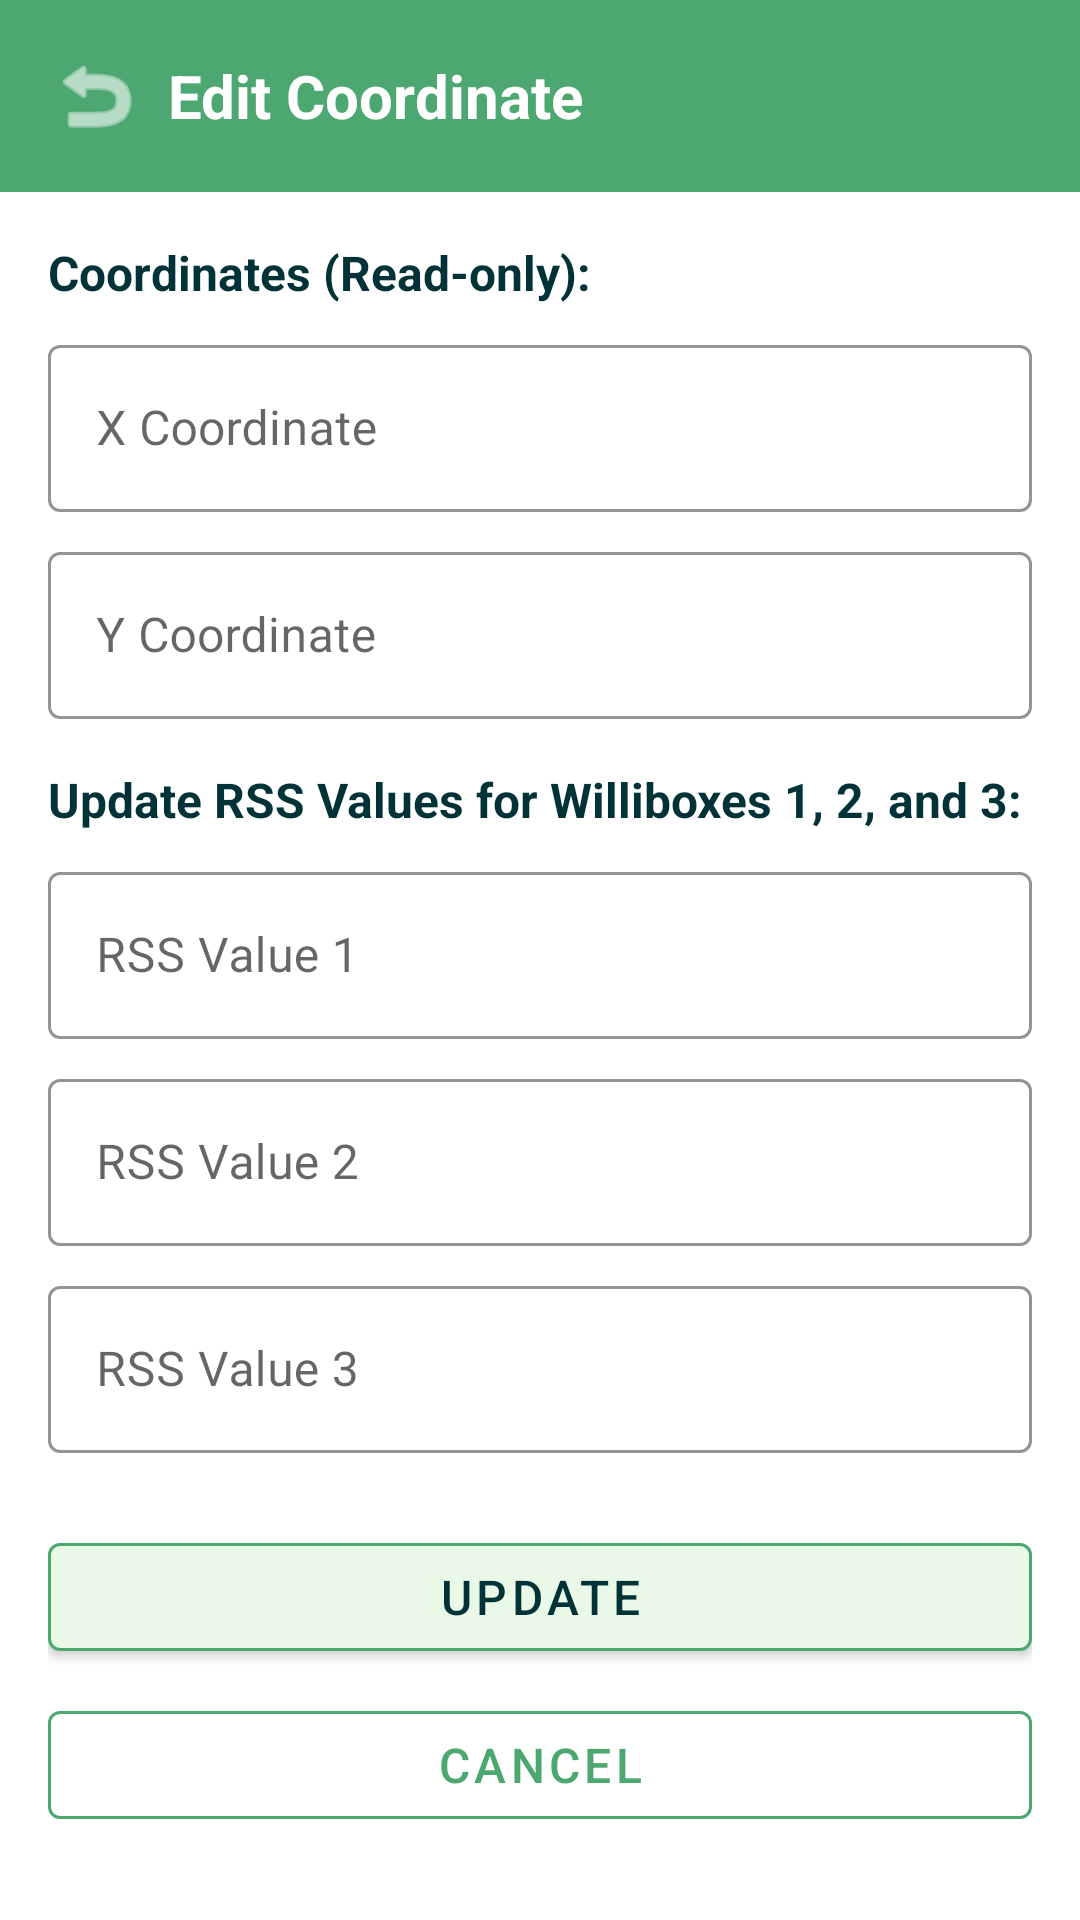

Android layout source for this screen:
<!-- AndroidManifest.xml: application theme Theme.WirelessLocationStud -->
<!-- res/layout/activity_edit_coordinate.xml -->
<?xml version="1.0" encoding="utf-8"?>
<LinearLayout xmlns:android="http://schemas.android.com/apk/res/android"
    xmlns:app="http://schemas.android.com/apk/res-auto"
    android:layout_width="match_parent"
    android:layout_height="match_parent"
    android:orientation="vertical">

    <LinearLayout
        android:layout_width="match_parent"
        android:layout_height="wrap_content"
        android:orientation="horizontal"
        android:background="@color/border_color"
        android:padding="16dp"
        android:gravity="center_vertical">

        <ImageButton
            android:id="@+id/button_back"
            android:layout_width="wrap_content"
            android:layout_height="wrap_content"
            android:src="@android:drawable/ic_menu_revert"
            android:background="?attr/selectableItemBackgroundBorderless"
            android:contentDescription="Back"
            app:tint="@android:color/white" />

        <TextView
            android:layout_width="0dp"
            android:layout_height="wrap_content"
            android:layout_weight="1"
            android:text="Edit Coordinate"
            android:textSize="20sp"
            android:textStyle="bold"
            android:textColor="@android:color/white"
            android:layout_marginStart="8dp" />
    </LinearLayout>

    <ScrollView
        android:layout_width="match_parent"
        android:layout_height="0dp"
        android:layout_weight="1"
        android:background="@color/home_background">

        <LinearLayout
            android:layout_width="match_parent"
            android:layout_height="wrap_content"
            android:orientation="vertical"
            android:padding="16dp">

            <TextView
                android:layout_width="wrap_content"
                android:layout_height="wrap_content"
                android:text="Coordinates (Read-only):"
                android:textSize="16sp"
                android:textStyle="bold"
                android:textColor="@color/text_color"
                android:layout_marginBottom="8dp" />

            <com.google.android.material.textfield.TextInputLayout
                android:id="@+id/input_x_layout"
                android:layout_width="match_parent"
                android:layout_height="wrap_content"
                android:hint="X Coordinate"
                app:boxStrokeColor="@color/border_color"
                app:hintTextColor="@color/border_color"
                android:layout_marginBottom="8dp"
                style="@style/Widget.MaterialComponents.TextInputLayout.OutlinedBox">

                <com.google.android.material.textfield.TextInputEditText
                    android:id="@+id/input_x"
                    android:layout_width="match_parent"
                    android:layout_height="wrap_content"
                    android:inputType="numberSigned"
                    android:enabled="false"
                    android:textColor="@color/text_color" />
            </com.google.android.material.textfield.TextInputLayout>

            <com.google.android.material.textfield.TextInputLayout
                android:id="@+id/input_y_layout"
                android:layout_width="match_parent"
                android:layout_height="wrap_content"
                android:hint="Y Coordinate"
                app:boxStrokeColor="@color/border_color"
                app:hintTextColor="@color/border_color"
                android:layout_marginBottom="16dp"
                style="@style/Widget.MaterialComponents.TextInputLayout.OutlinedBox">

                <com.google.android.material.textfield.TextInputEditText
                    android:id="@+id/input_y"
                    android:layout_width="match_parent"
                    android:layout_height="wrap_content"
                    android:inputType="numberSigned"
                    android:enabled="false"
                    android:textColor="@color/text_color" />
            </com.google.android.material.textfield.TextInputLayout>

            <TextView
                android:layout_width="wrap_content"
                android:layout_height="wrap_content"
                android:text="Update RSS Values for Williboxes 1, 2, and 3:"
                android:textSize="16sp"
                android:textStyle="bold"
                android:textColor="@color/text_color"
                android:layout_marginBottom="8dp" />

            <com.google.android.material.textfield.TextInputLayout
                android:id="@+id/input_rss1_layout"
                android:layout_width="match_parent"
                android:layout_height="wrap_content"
                android:hint="RSS Value 1"
                app:boxStrokeColor="@color/border_color"
                app:hintTextColor="@color/border_color"
                android:layout_marginBottom="8dp"
                style="@style/Widget.MaterialComponents.TextInputLayout.OutlinedBox">

                <com.google.android.material.textfield.TextInputEditText
                    android:id="@+id/input_rss1"
                    android:layout_width="match_parent"
                    android:layout_height="wrap_content"
                    android:inputType="number"
                    android:textColor="@color/text_color" />
            </com.google.android.material.textfield.TextInputLayout>

            <com.google.android.material.textfield.TextInputLayout
                android:id="@+id/input_rss2_layout"
                android:layout_width="match_parent"
                android:layout_height="wrap_content"
                android:hint="RSS Value 2"
                app:boxStrokeColor="@color/border_color"
                app:hintTextColor="@color/border_color"
                android:layout_marginBottom="8dp"
                style="@style/Widget.MaterialComponents.TextInputLayout.OutlinedBox">

                <com.google.android.material.textfield.TextInputEditText
                    android:id="@+id/input_rss2"
                    android:layout_width="match_parent"
                    android:layout_height="wrap_content"
                    android:inputType="number"
                    android:textColor="@color/text_color" />
            </com.google.android.material.textfield.TextInputLayout>

            <com.google.android.material.textfield.TextInputLayout
                android:id="@+id/input_rss3_layout"
                android:layout_width="match_parent"
                android:layout_height="wrap_content"
                android:hint="RSS Value 3"
                app:boxStrokeColor="@color/border_color"
                app:hintTextColor="@color/border_color"
                android:layout_marginBottom="16dp"
                style="@style/Widget.MaterialComponents.TextInputLayout.OutlinedBox">

                <com.google.android.material.textfield.TextInputEditText
                    android:id="@+id/input_rss3"
                    android:layout_width="match_parent"
                    android:layout_height="wrap_content"
                    android:inputType="number"
                    android:textColor="@color/text_color" />
            </com.google.android.material.textfield.TextInputLayout>

            <LinearLayout
                android:layout_width="match_parent"
                android:layout_height="wrap_content"
                android:orientation="vertical"
                android:layout_marginTop="8dp">

                <com.google.android.material.button.MaterialButton
                    android:id="@+id/button_submit"
                    android:layout_width="match_parent"
                    android:layout_height="wrap_content"
                    android:text="Update"
                    android:textColor="@color/text_color"
                    android:textSize="16sp"
                    app:backgroundTint="@color/tab_color"
                    app:strokeColor="@color/border_color"
                    app:strokeWidth="1dp"
                    android:layout_marginBottom="8dp"
                    style="@style/Widget.MaterialComponents.Button" />

                <com.google.android.material.button.MaterialButton
                    android:id="@+id/button_cancel"
                    android:layout_width="match_parent"
                    android:layout_height="wrap_content"
                    android:text="Cancel"
                    android:textColor="@color/border_color"
                    android:textSize="16sp"
                    app:strokeColor="@color/border_color"
                    app:strokeWidth="1dp"
                    style="@style/Widget.MaterialComponents.Button.OutlinedButton" />

            </LinearLayout>

        </LinearLayout>

    </ScrollView>

</LinearLayout>
<!-- resources referenced by this layout -->
<resources>
  <color name="border_color">#4CA771</color>
  <color name="home_background">#FFFFFF</color>
  <color name="tab_color">#EAF9E7</color>
  <color name="text_color">#013237</color>
  <style name="Theme.WirelessLocationStud" parent="Theme.MaterialComponents.DayNight.NoActionBar">
          
          <item name="colorPrimary">@color/purple_500</item>
          <item name="colorPrimaryVariant">@color/purple_700</item>
          <item name="colorOnPrimary">@color/white</item>
          
          <item name="colorSecondary">@color/teal_200</item>
          <item name="colorSecondaryVariant">@color/teal_700</item>
          <item name="colorOnSecondary">@color/black</item>
          
          <item name="android:statusBarColor">?attr/colorPrimaryVariant</item>
          
      </style>
  <color name="purple_500">#FF6200EE</color>
  <color name="purple_700">#FF3700B3</color>
  <color name="white">#FFFFFFFF</color>
  <color name="teal_200">#FF03DAC5</color>
  <color name="teal_700">#FF018786</color>
  <color name="black">#FF000000</color>
</resources>
